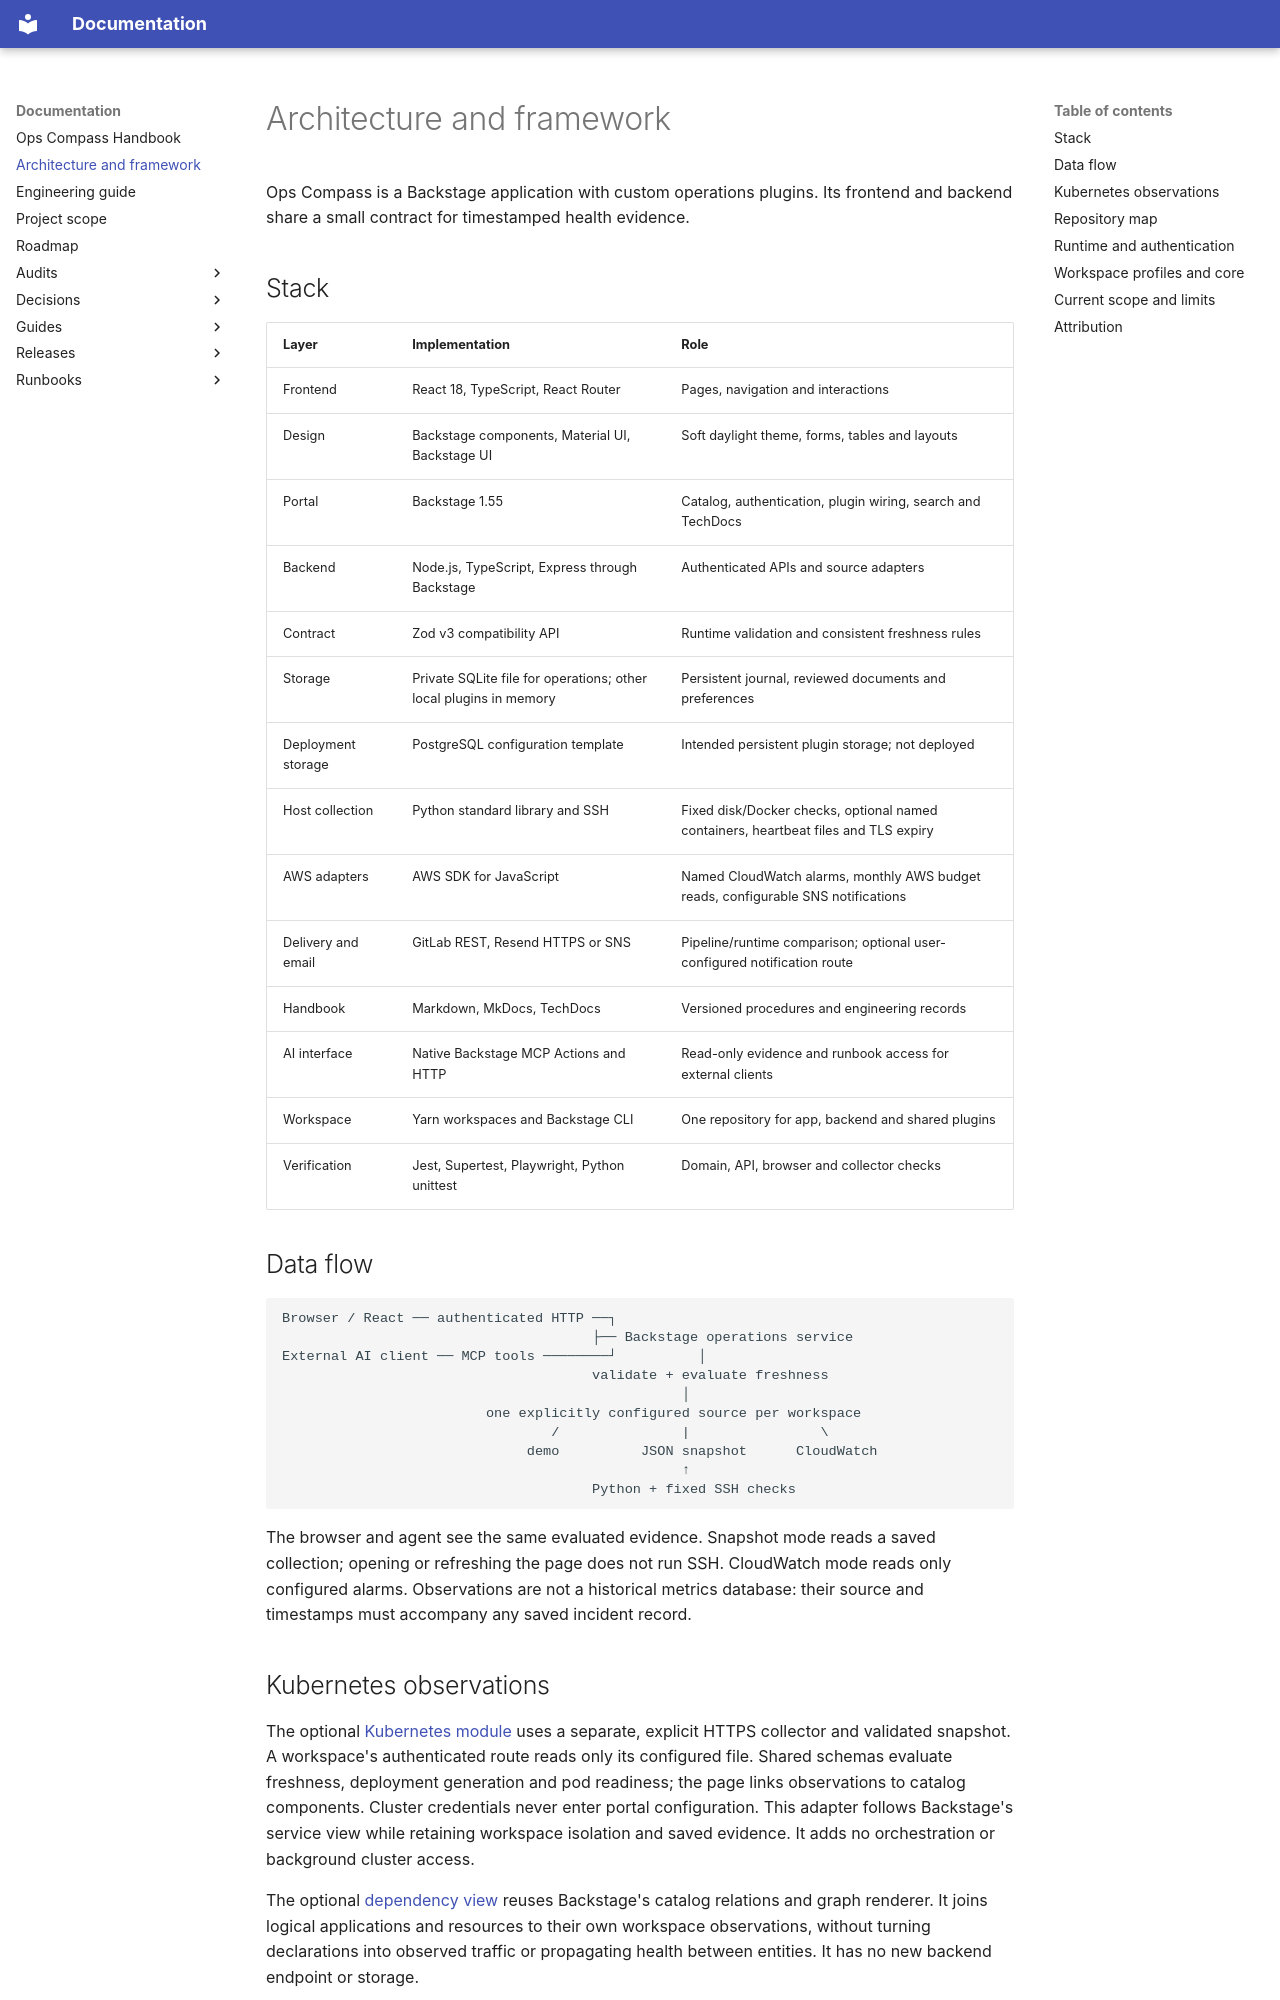

repository: Deamenophobia/ops-compass · page: architecture/index.html · generator: mkdocs

# Architecture and framework

Ops Compass is a Backstage application with custom operations plugins. Its
frontend and backend share a small contract for timestamped health evidence.

## Stack

| Layer              | Implementation                                                    | Role                                                                                |
| ------------------ | ----------------------------------------------------------------- | ----------------------------------------------------------------------------------- |
| Frontend           | React 18, TypeScript, React Router                                | Pages, navigation and interactions                                                  |
| Design             | Backstage components, Material UI, Backstage UI                   | Soft daylight theme, forms, tables and layouts                                      |
| Portal             | Backstage 1.55                                                    | Catalog, authentication, plugin wiring, search and TechDocs                         |
| Backend            | Node.js, TypeScript, Express through Backstage                    | Authenticated APIs and source adapters                                              |
| Contract           | Zod v3 compatibility API                                          | Runtime validation and consistent freshness rules                                   |
| Storage            | Private SQLite file for operations; other local plugins in memory | Persistent journal, reviewed documents and preferences                              |
| Deployment storage | PostgreSQL configuration template                                 | Intended persistent plugin storage; not deployed                                    |
| Host collection    | Python standard library and SSH                                   | Fixed disk/Docker checks, optional named containers, heartbeat files and TLS expiry |
| AWS adapters       | AWS SDK for JavaScript                                            | Named CloudWatch alarms, monthly AWS budget reads, configurable SNS notifications   |
| Delivery and email | GitLab REST, Resend HTTPS or SNS                                  | Pipeline/runtime comparison; optional user-configured notification route            |
| Handbook           | Markdown, MkDocs, TechDocs                                        | Versioned procedures and engineering records                                        |
| AI interface       | Native Backstage MCP Actions and HTTP                             | Read-only evidence and runbook access for external clients                          |
| Workspace          | Yarn workspaces and Backstage CLI                                 | One repository for app, backend and shared plugins                                  |
| Verification       | Jest, Supertest, Playwright, Python unittest                      | Domain, API, browser and collector checks                                           |

## Data flow

```text
Browser / React ── authenticated HTTP ──┐
                                      ├── Backstage operations service
External AI client ── MCP tools ────────┘          │
                                      validate + evaluate freshness
                                                 │
                         one explicitly configured source per workspace
                                 /               |                \
                              demo          JSON snapshot      CloudWatch
                                                 ↑
                                      Python + fixed SSH checks
```

The browser and agent see the same evaluated evidence. Snapshot mode reads a
saved collection; opening or refreshing the page does not run SSH. CloudWatch
mode reads only configured alarms. Observations are not a historical metrics
database: their source and timestamps must accompany any saved incident record.
